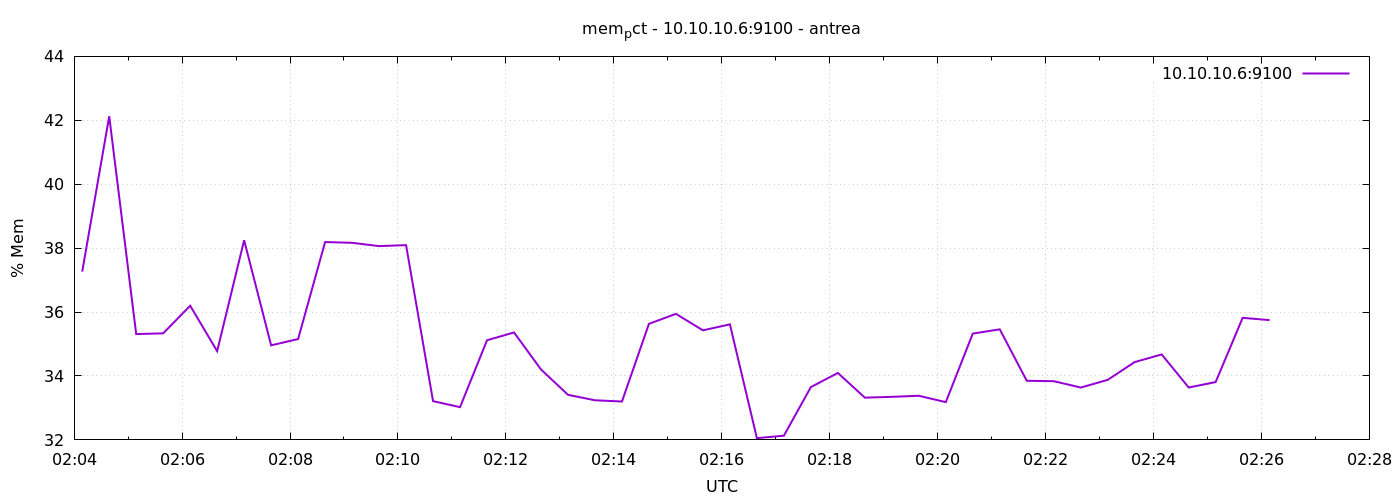

The file beside this chart, header and first rows:
1777860249	37.26522326794648
1777860279	42.13
1777860309	35.31
1777860339	35.33
1777860369	36.2
1777860399	34.78
1777860429	38.25
1777860459	34.96
1777860489	35.16
1777860519	38.19
1777860549	38.17
1777860579	38.06
1777860609	38.09
1777860639	33.21
1777860669	33.02
1777860699	35.12
1777860729	35.36
1777860759	34.2
1777860789	33.41
1777860819	33.24
1777860849	33.2
1777860879	35.63
1777860909	35.94
1777860939	35.43
1777860969	35.62
1777860999	32.06
1777861029	32.13
1777861059	33.65
1777861089	34.1
1777861119	33.32
1777861149	33.35
1777861179	33.38
1777861209	33.18
1777861239	35.33
1777861269	35.46
1777861299	33.85
1777861329	33.84
1777861359	33.64
1777861389	33.88
1777861419	34.44
1777861449	34.67
1777861479	33.64
1777861509	33.81
1777861539	35.82
1777861569	35.75
